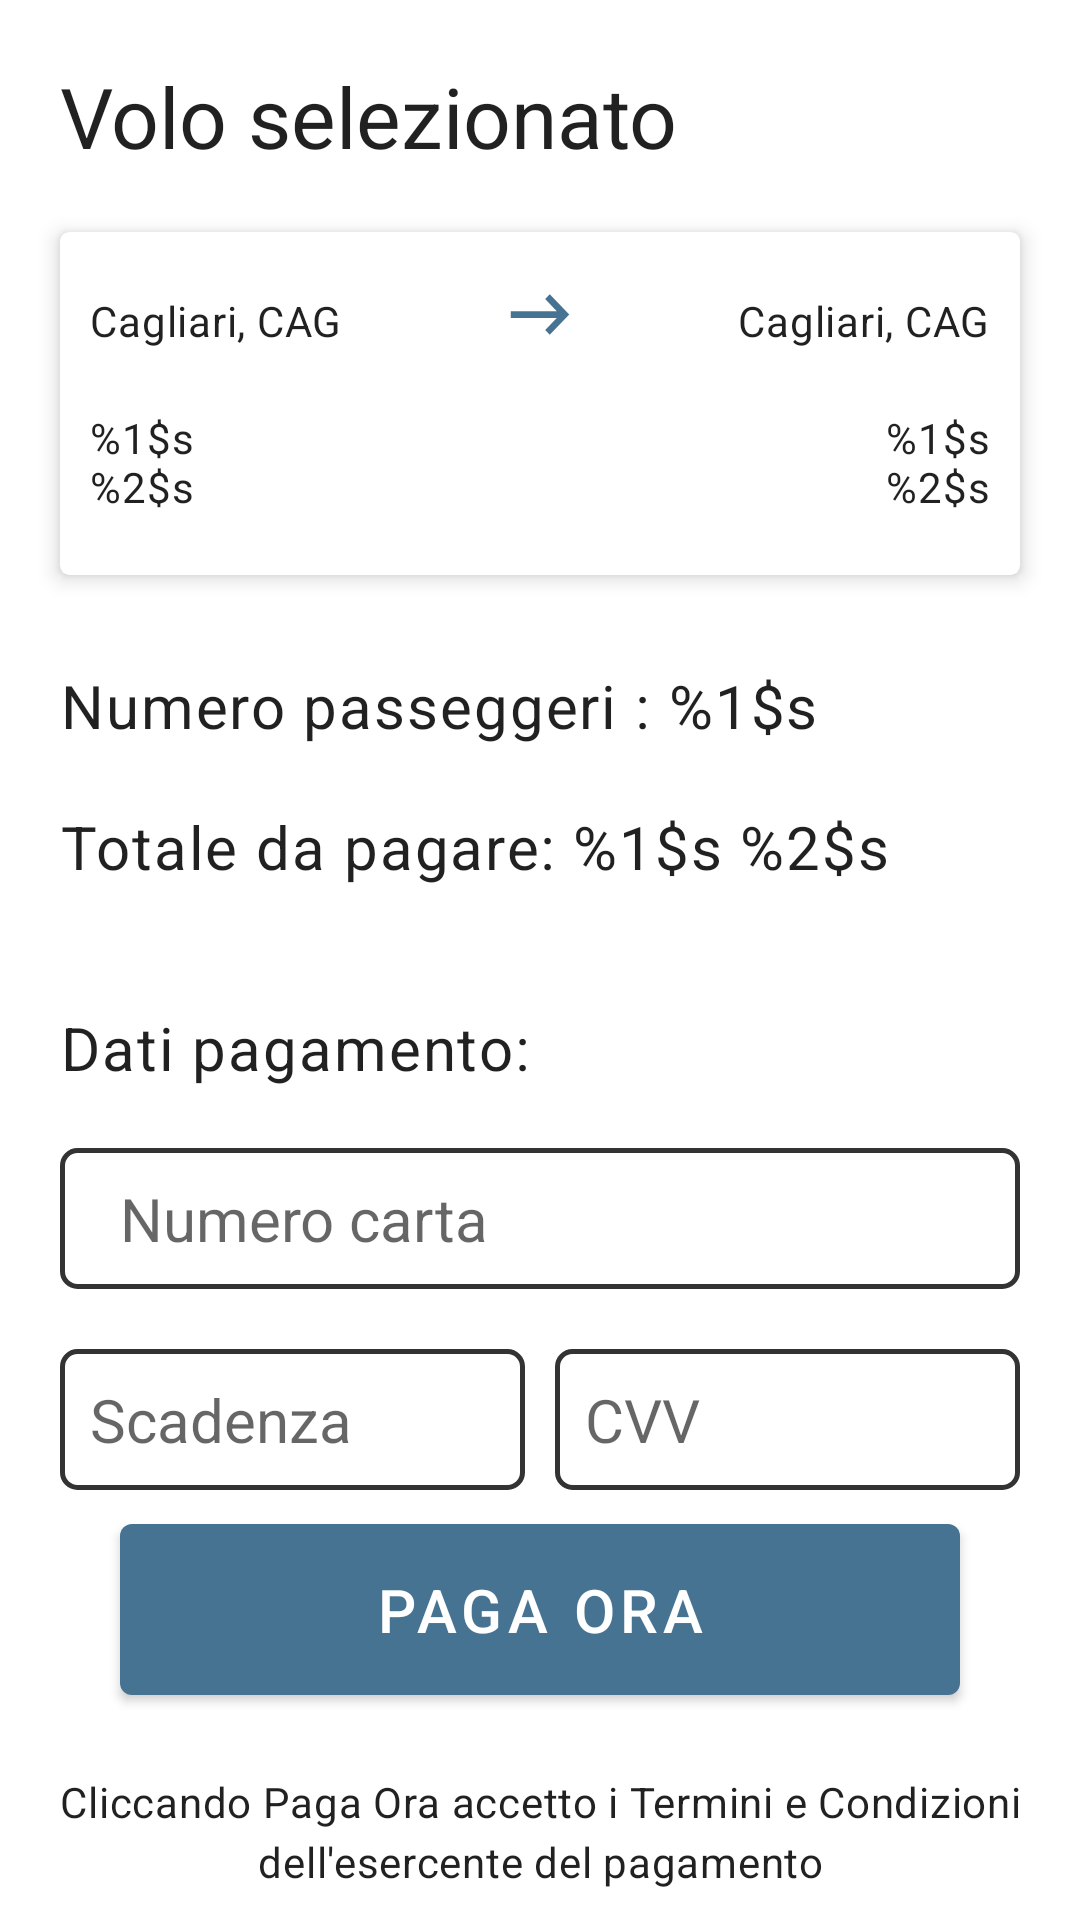

Layout XML and referenced resources for this Android screen:
<!-- AndroidManifest.xml: application theme Theme.UniversityAirlines -->
<!-- res/layout/activity_booking_payment.xml -->
<?xml version="1.0" encoding="utf-8"?>
<androidx.constraintlayout.widget.ConstraintLayout xmlns:android="http://schemas.android.com/apk/res/android"
    xmlns:app="http://schemas.android.com/apk/res-auto"
    xmlns:tools="http://schemas.android.com/tools"
    android:layout_width="match_parent"
    android:layout_height="match_parent"
    tools:context=".booking.BookingPaymentActivity">


    <com.google.android.material.textview.MaterialTextView
        android:id="@+id/voloSelezionatoTextView"
        android:layout_width="wrap_content"
        android:layout_height="wrap_content"
        android:layout_marginStart="@dimen/padding20"
        android:layout_marginTop="@dimen/padding20"
        android:text="@string/volo_selezionato"
        android:textAppearance="@style/TextAppearance.Material3.TitleLarge"
        android:textSize="@dimen/size28text"
        app:layout_constraintBottom_toTopOf="@id/choosenFlight"
        app:layout_constraintStart_toStartOf="parent"
        app:layout_constraintTop_toTopOf="parent" />

    <include
        android:id="@+id/choosenFlight"
        layout="@layout/booking_simple_flight_view"
        android:layout_width="match_parent"
        android:layout_height="wrap_content"
        android:layout_marginVertical="@dimen/padding10"
        app:layout_constraintTop_toBottomOf="@id/voloSelezionatoTextView" />

    <com.google.android.material.textview.MaterialTextView
        android:id="@+id/passengerNumberTextView"
        android:layout_width="wrap_content"
        android:layout_height="wrap_content"
        android:layout_margin="@dimen/padding20"
        android:text="@string/numero_passeggeri"
        android:textAppearance="@style/TextAppearance.Material3.BodyLarge"
        android:textSize="@dimen/size20text"
        app:layout_constraintStart_toStartOf="parent"
        app:layout_constraintTop_toBottomOf="@id/choosenFlight" />

    <com.google.android.material.textview.MaterialTextView
        android:id="@+id/totalToPayTextView"
        android:layout_width="wrap_content"
        android:layout_height="wrap_content"
        android:layout_margin="@dimen/padding20"
        android:text="@string/totale_da_pagare"
        android:textAppearance="@style/TextAppearance.Material3.BodyLarge"
        android:textSize="@dimen/size20text"
        app:layout_constraintStart_toStartOf="parent"
        app:layout_constraintTop_toBottomOf="@id/passengerNumberTextView" />

    <com.google.android.material.textview.MaterialTextView
        android:id="@+id/paySumTextView"
        android:layout_width="wrap_content"
        android:layout_height="wrap_content"
        android:layout_marginStart="@dimen/padding5"
        android:layout_marginTop="@dimen/padding20"
        android:text="@string/placeholder_price"
        android:textAppearance="@style/TextAppearance.Material3.BodyLarge"
        android:textSize="@dimen/size20text"
        app:layout_constraintStart_toEndOf="@id/totalToPayTextView"
        app:layout_constraintTop_toBottomOf="@id/passengerNumberTextView" />

    <com.google.android.material.textview.MaterialTextView
        android:id="@+id/dati_carta"
        android:layout_width="wrap_content"
        android:layout_height="wrap_content"
        android:layout_marginHorizontal="@dimen/padding20"
        android:layout_marginTop="@dimen/padding40"
        android:text="Dati pagamento:"
        android:textAppearance="@style/TextAppearance.Material3.BodyLarge"
        android:textSize="@dimen/size20text"
        app:layout_constraintStart_toStartOf="parent"
        app:layout_constraintTop_toBottomOf="@id/totalToPayTextView" />

    <com.google.android.material.textfield.TextInputEditText
        android:id="@+id/cardNumberEditText"
        android:layout_width="0dp"
        android:layout_height="wrap_content"
        android:layout_marginStart="@dimen/padding20"
        android:layout_marginTop="20dp"
        android:layout_marginEnd="@dimen/padding20"
        android:background="@drawable/textinputborder"
        android:hint="@string/numero_carta"
        android:paddingStart="@dimen/padding20"
        android:paddingTop="@dimen/padding10"
        android:paddingEnd="@dimen/padding20"
        android:paddingBottom="@dimen/padding10"
        android:textSize="@dimen/size20text"
        app:layout_constraintEnd_toEndOf="parent"
        app:layout_constraintStart_toStartOf="parent"
        app:layout_constraintTop_toBottomOf="@id/dati_carta"
        android:imeOptions="actionNext"
        android:maxLines="1"
        android:nextFocusDown="@id/expireEditText"
        android:inputType="numberSigned"/>

    <com.google.android.material.textfield.TextInputEditText
        android:id="@+id/expireEditText"
        android:layout_width="0dp"
        android:layout_height="wrap_content"
        android:layout_marginStart="@dimen/padding20"
        android:layout_marginTop="@dimen/padding20"
        android:layout_marginEnd="@dimen/padding5"
        android:background="@drawable/textinputborder"
        android:hint="@string/scadenza"
        android:paddingStart="@dimen/padding10"
        android:paddingTop="@dimen/padding10"
        android:paddingEnd="@dimen/padding5"
        android:paddingBottom="@dimen/padding10"
        android:textSize="@dimen/size20text"
        app:layout_constraintEnd_toStartOf="@id/cvvEditText"
        app:layout_constraintStart_toStartOf="parent"
        app:layout_constraintTop_toBottomOf="@id/cardNumberEditText"
        android:imeOptions="actionNext"
        android:maxLines="1"
        android:nextFocusDown="@id/cvvEditText"
        android:inputType="date"/>

    <com.google.android.material.textfield.TextInputEditText
        android:id="@+id/cvvEditText"
        android:layout_width="0dp"
        android:layout_height="wrap_content"
        android:layout_marginStart="@dimen/padding5"
        android:layout_marginTop="@dimen/padding20"
        android:layout_marginEnd="@dimen/padding20"
        android:background="@drawable/textinputborder"
        android:hint="@string/cvv"
        android:paddingStart="@dimen/padding10"
        android:paddingTop="@dimen/padding10"
        android:paddingEnd="@dimen/padding5"
        android:paddingBottom="@dimen/padding10"
        android:textSize="@dimen/size20text"
        app:layout_constraintEnd_toEndOf="parent"
        app:layout_constraintStart_toEndOf="@id/expireEditText"
        app:layout_constraintTop_toBottomOf="@id/cardNumberEditText"
        android:inputType="numberSigned"/>

    <com.google.android.material.button.MaterialButton
        android:id="@+id/buttonPay"
        android:layout_width="match_parent"
        android:layout_height="wrap_content"
        android:layout_marginHorizontal="@dimen/padding40"
        android:layout_marginBottom="@dimen/padding20"
        android:layout_marginTop="@dimen/padding20"
        android:padding="@dimen/padding15"
        android:text="@string/paga_ora"
        android:textColor="@color/white"
        android:textSize="@dimen/size20text"
        app:layout_constraintBottom_toTopOf="@id/termini_servizio"
        app:layout_constraintEnd_toEndOf="parent"
        app:layout_constraintStart_toStartOf="parent" />

    <com.google.android.material.textview.MaterialTextView
        android:id="@+id/termini_servizio"
        android:layout_width="wrap_content"
        android:layout_height="wrap_content"
        android:layout_marginTop="@dimen/padding10"
        android:layout_marginBottom="@dimen/padding10"
        android:gravity="center"
        android:textAppearance="@style/TextAppearance.Material3.BodyMedium"
        android:paddingHorizontal="@dimen/padding10"
        android:text="@string/cliccando_paga_ora_accetto_i_termini_e_condizioni_dell_esercente_del_pagamento"
        app:layout_constraintBottom_toBottomOf="parent"
        app:layout_constraintEnd_toEndOf="parent"
        app:layout_constraintStart_toStartOf="parent" />

    <View
        android:id="@+id/frame_layout"
        android:layout_width="match_parent"
        android:layout_height="match_parent"
        android:background="@color/grey_app_transparent"
        android:visibility="gone" />

    <com.airbnb.lottie.LottieAnimationView
        android:id="@+id/loading_animation"
        android:layout_width="200dp"
        android:layout_height="200dp"
        android:layout_marginTop="@dimen/padding15"
        android:adjustViewBounds="true"
        android:clickable="true"
        android:focusable="true"
        android:visibility="gone"
        app:layout_constraintBottom_toBottomOf="parent"
        app:layout_constraintEnd_toEndOf="parent"
        app:layout_constraintStart_toStartOf="parent"
        app:layout_constraintTop_toTopOf="parent"
        app:lottie_autoPlay="true"
        app:lottie_loop="true"
        app:lottie_rawRes="@raw/loading" />


</androidx.constraintlayout.widget.ConstraintLayout>
<!-- res/layout/booking_simple_flight_view.xml (included above) -->
<?xml version="1.0" encoding="utf-8"?>
<androidx.constraintlayout.widget.ConstraintLayout xmlns:android="http://schemas.android.com/apk/res/android"
    xmlns:app="http://schemas.android.com/apk/res-auto"
    xmlns:tools="http://schemas.android.com/tools"
    android:layout_width="match_parent"
    android:layout_height="wrap_content">

    <com.google.android.material.card.MaterialCardView
        android:id="@+id/card"
        android:layout_width="match_parent"
        android:layout_height="wrap_content"
        android:layout_marginHorizontal="@dimen/padding20"
        android:layout_marginVertical="@dimen/padding10"
        app:cardCornerRadius="@dimen/cornerRadius"
        app:cardElevation="@dimen/elevation"
        app:layout_constraintTop_toTopOf="parent"
        app:layout_constraintStart_toStartOf="parent"
        app:layout_constraintEnd_toEndOf="parent"
        app:layout_constraintBottom_toBottomOf="parent">

        <androidx.constraintlayout.widget.ConstraintLayout
            android:layout_width="match_parent"
            android:layout_height="wrap_content"
            android:paddingHorizontal="@dimen/padding10"
            android:paddingVertical="@dimen/padding20">

            <com.google.android.material.textview.MaterialTextView
                android:id="@+id/andataTextView"
                android:layout_width="wrap_content"
                android:layout_height="wrap_content"
                android:textAppearance="?attr/textAppearanceBody2"
                app:layout_constraintStart_toStartOf="parent"
                app:layout_constraintTop_toTopOf="parent"
                tools:text="Cagliari, CAG" />

            <ImageView
                android:layout_width="wrap_content"
                android:layout_height="wrap_content"
                android:layout_gravity="center"
                android:src="@drawable/ic_vector"
                app:layout_constraintEnd_toEndOf="parent"
                app:layout_constraintStart_toStartOf="parent"
                app:layout_constraintTop_toTopOf="parent"
                app:tint="@color/blue_app" />

            <com.google.android.material.textview.MaterialTextView
                android:id="@+id/ritornoTextView"
                android:layout_width="wrap_content"
                android:layout_height="wrap_content"
                android:textAppearance="?attr/textAppearanceBody2"
                app:layout_constraintEnd_toEndOf="parent"
                app:layout_constraintTop_toTopOf="parent"
                tools:text="Cagliari, CAG" />

            <com.google.android.material.textview.MaterialTextView
                android:id="@+id/dataTextView"
                android:layout_width="wrap_content"
                android:layout_height="wrap_content"
                android:textAppearance="?attr/textAppearanceBody2"
                android:layout_marginTop="@dimen/padding20"
                app:layout_constraintStart_toStartOf="parent"
                app:layout_constraintTop_toBottomOf="@id/andataTextView"
                tools:text="@string/booking_details_flight" />

            <com.google.android.material.textview.MaterialTextView
                android:id="@+id/oraTextView"
                android:layout_width="wrap_content"
                android:layout_height="wrap_content"
                android:textAppearance="?attr/textAppearanceBody2"
                android:layout_marginTop="@dimen/padding20"
                android:gravity="end"
                app:layout_constraintTop_toBottomOf="@id/ritornoTextView"
                app:layout_constraintEnd_toEndOf="parent"
                tools:text="@string/booking_details_flight" />

        </androidx.constraintlayout.widget.ConstraintLayout>

    </com.google.android.material.card.MaterialCardView>

</androidx.constraintlayout.widget.ConstraintLayout>
<!-- resources referenced by this layout -->
<resources>
  <color name="blue_app">#477392</color>
  <color name="grey_app_transparent">#44D3D3D3</color>
  <color name="white">#FFFFFFFF</color>
  <dimen name="cornerRadius">3dp</dimen>
  <dimen name="elevation">4dp</dimen>
  <dimen name="padding10">10dp</dimen>
  <dimen name="padding15">15dp</dimen>
  <dimen name="padding20">20dp</dimen>
  <dimen name="padding40">40dp</dimen>
  <dimen name="padding5">5dp</dimen>
  <dimen name="size20text">20sp</dimen>
  <dimen name="size28text">28sp</dimen>
  <!-- drawable ic_vector (drawable) -->
  <vector xmlns:android="http://schemas.android.com/apk/res/android"
      android:width="20dp"
      android:height="15dp"
      android:viewportWidth="20"
      android:viewportHeight="15">
    <path
        android:pathData="M0.25,8.625L15.601,8.625L11.722,12.664L13.25,14.25L19.75,7.5L13.25,0.75L11.722,2.336L15.601,6.375L0.25,6.375V8.625Z"
        android:fillColor="#ffffff"/>
  </vector>
  <!-- drawable textinputborder (drawable) -->
  <?xml version="1.0" encoding="utf-8"?>
  <shape xmlns:android="http://schemas.android.com/apk/res/android"
      android:shape="rectangle">
      <solid android:color="#00000000" />
      <stroke android:width="1.5dp"
          android:color="#333333" />
      <corners
          android:radius="5dp"/>
  </shape>
  <string name="booking_details_flight">%1$s\n%2$s</string>
  <string name="cliccando_paga_ora_accetto_i_termini_e_condizioni_dell_esercente_del_pagamento">Cliccando Paga Ora accetto i Termini e Condizioni dell\'esercente del pagamento</string>
  <string name="cvv">CVV</string>
  <string name="numero_carta">Numero carta</string>
  <string name="numero_passeggeri">Numero passeggeri : %1$s</string>
  <string name="paga_ora">PAGA ORA</string>
  <string name="placeholder_price">%1$s %2$s</string>
  <string name="scadenza">Scadenza</string>
  <string name="totale_da_pagare">Totale da pagare:</string>
  <string name="volo_selezionato">Volo selezionato</string>
  <style name="Theme.UniversityAirlines" parent="Theme.MaterialComponents.DayNight.DarkActionBar">
          
          <item name="colorPrimary">@color/blue_app</item>
          <item name="colorPrimaryVariant">@color/purple_700</item>
          <item name="colorOnPrimary">@color/white</item>
          
          <item name="colorSecondary">@color/teal_200</item>
          <item name="colorSecondaryVariant">@color/teal_700</item>
          <item name="colorOnSecondary">@color/white</item>
          
          <item name="android:statusBarColor">?attr/colorPrimaryVariant</item>
          
      </style>
  <color name="purple_700">#FF3700B3</color>
  <color name="teal_200">#FF03DAC5</color>
  <color name="teal_700">#FF018786</color>
</resources>
